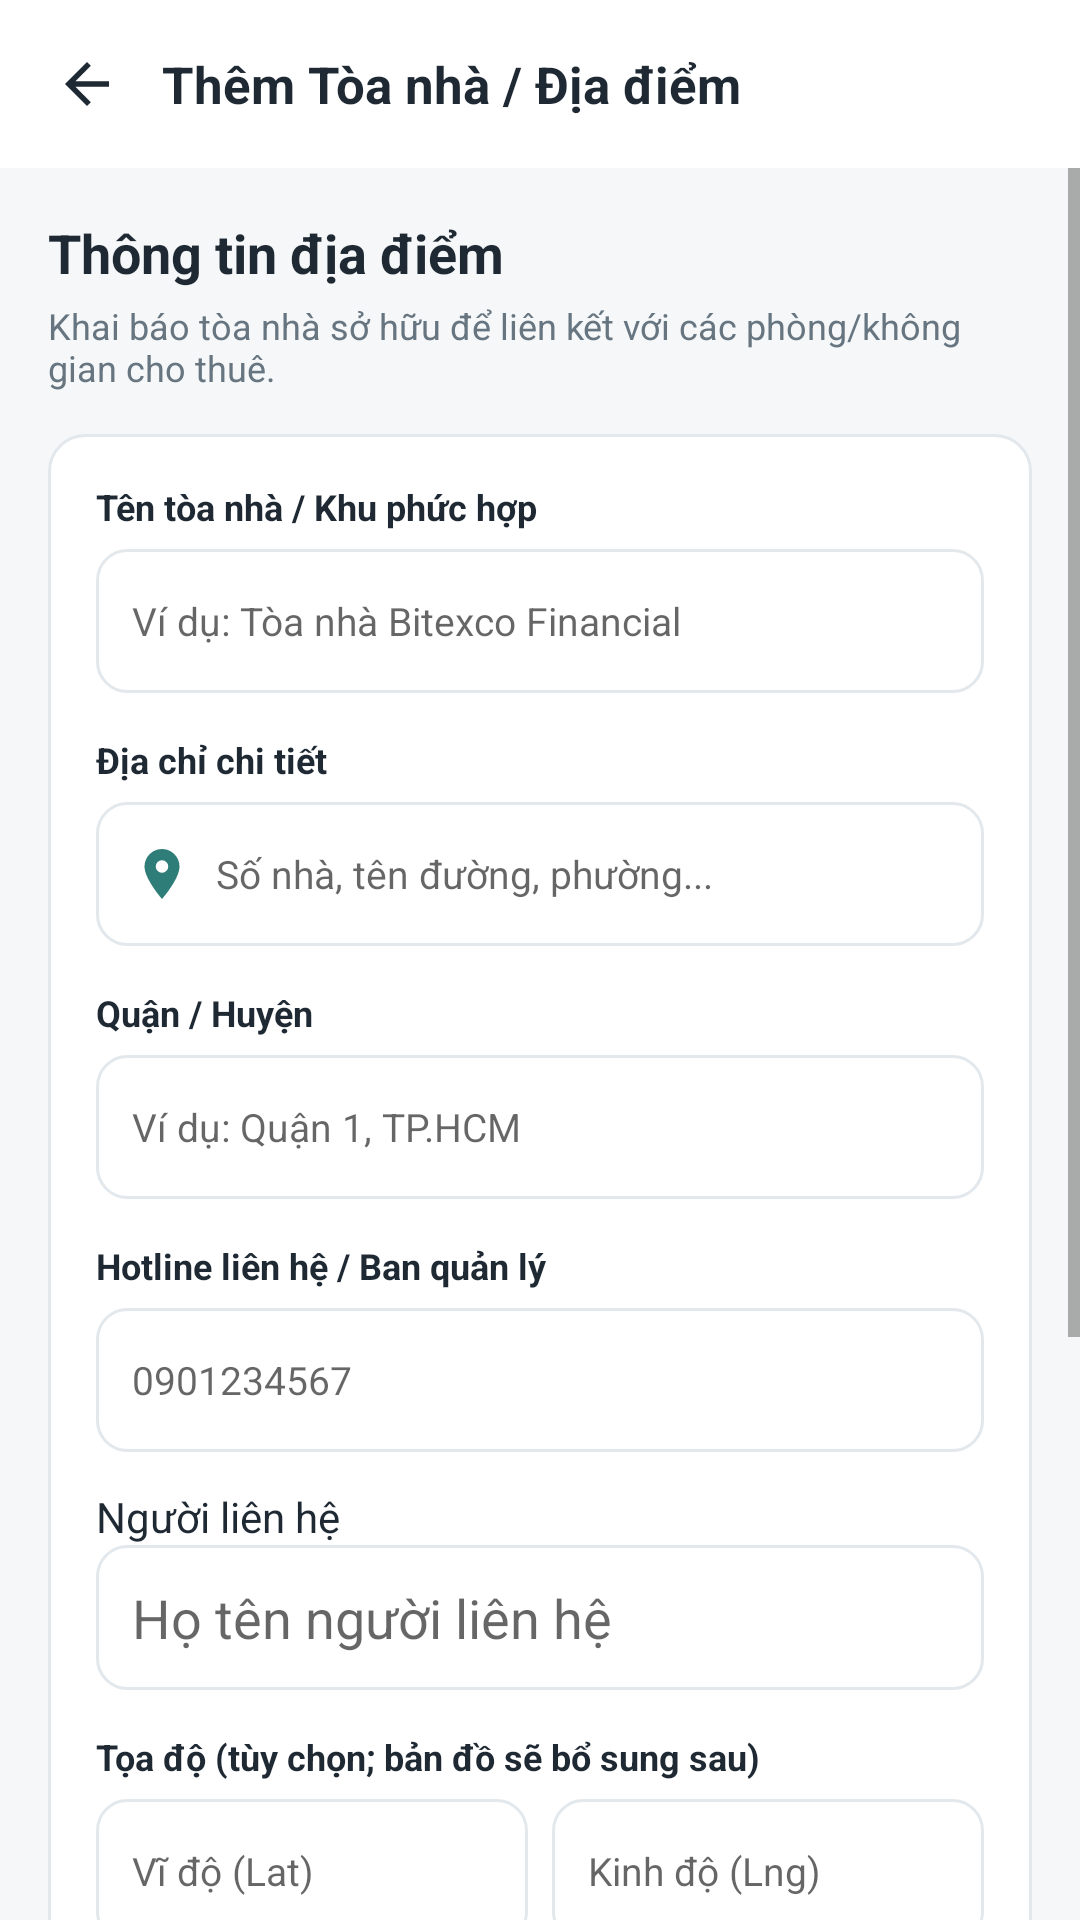

Write the Android layout XML for this screen, with the resource values it uses.
<!-- AndroidManifest.xml: application theme Theme.BroomSharing -->
<!-- res/layout/activity_add_building.xml -->
<?xml version="1.0" encoding="utf-8"?>
<androidx.constraintlayout.widget.ConstraintLayout xmlns:android="http://schemas.android.com/apk/res/android" xmlns:app="http://schemas.android.com/apk/res-auto" android:layout_width="match_parent" android:layout_height="match_parent" android:background="@color/screen_bg">
  <LinearLayout android:id="@+id/topBar" android:layout_width="0dp" android:layout_height="56dp" android:background="@color/white" android:gravity="center_vertical" android:orientation="horizontal" android:paddingStart="12dp" android:paddingEnd="12dp" app:layout_constraintEnd_toEndOf="parent" app:layout_constraintStart_toStartOf="parent" app:layout_constraintTop_toTopOf="parent">
    <ImageView android:id="@+id/btnBack" android:layout_width="34dp" android:layout_height="34dp" android:padding="6dp" android:src="@drawable/ic_arrow_back" android:contentDescription="Quay lại" />
    <TextView android:layout_width="0dp" android:layout_height="wrap_content" android:layout_marginStart="8dp" android:layout_weight="1" android:text="Thêm Tòa nhà / Địa điểm" android:textColor="@color/text_primary" android:textSize="17sp" android:textStyle="bold" />
  </LinearLayout>
  <ScrollView android:layout_width="0dp" android:layout_height="0dp" android:fillViewport="true" app:layout_constraintBottom_toBottomOf="parent" app:layout_constraintEnd_toEndOf="parent" app:layout_constraintStart_toStartOf="parent" app:layout_constraintTop_toBottomOf="@id/topBar">
    <LinearLayout android:layout_width="match_parent" android:layout_height="wrap_content" android:orientation="vertical" android:padding="16dp">
      <TextView android:layout_width="match_parent" android:layout_height="wrap_content" android:text="Thông tin địa điểm" android:textColor="@color/text_primary" android:textSize="18sp" android:textStyle="bold" />
      <TextView android:layout_width="match_parent" android:layout_height="wrap_content" android:layout_marginTop="4dp" android:text="Khai báo tòa nhà sở hữu để liên kết với các phòng/không gian cho thuê." android:textColor="@color/text_secondary" android:textSize="12sp" />
      <LinearLayout android:layout_width="match_parent" android:layout_height="wrap_content" android:layout_marginTop="14dp" android:background="@drawable/bg_card" android:orientation="vertical" android:padding="16dp">
        <TextView android:layout_width="match_parent" android:layout_height="wrap_content" android:text="Tên tòa nhà / Khu phức hợp" android:textColor="@color/text_primary" android:textSize="12sp" android:textStyle="bold" />
        <EditText android:id="@+id/etBuildingName" android:layout_width="match_parent" android:layout_height="48dp" android:layout_marginTop="6dp" android:background="@drawable/bg_input" android:hint="Ví dụ: Tòa nhà Bitexco Financial" android:inputType="text|textCapWords" android:maxLines="1" android:paddingStart="12dp" android:paddingEnd="12dp" android:textColor="@color/text_primary" android:textSize="13sp" />
        <TextView android:layout_width="match_parent" android:layout_height="wrap_content" android:layout_marginTop="14dp" android:text="Địa chỉ chi tiết" android:textColor="@color/text_primary" android:textSize="12sp" android:textStyle="bold" />
        <EditText android:id="@+id/etAddress" android:layout_width="match_parent" android:layout_height="48dp" android:layout_marginTop="6dp" android:background="@drawable/bg_input" android:drawableStart="@drawable/ic_location" android:drawablePadding="8dp" android:hint="Số nhà, tên đường, phường..." android:inputType="text|textPostalAddress" android:maxLines="1" android:paddingStart="12dp" android:paddingEnd="12dp" android:textColor="@color/text_primary" android:textSize="13sp" />
        <TextView android:layout_width="match_parent" android:layout_height="wrap_content" android:layout_marginTop="14dp" android:text="Quận / Huyện" android:textColor="@color/text_primary" android:textSize="12sp" android:textStyle="bold" />
        <EditText android:id="@+id/etDistrict" android:layout_width="match_parent" android:layout_height="48dp" android:layout_marginTop="6dp" android:background="@drawable/bg_input" android:hint="Ví dụ: Quận 1, TP.HCM" android:inputType="text|textCapWords" android:maxLines="1" android:paddingStart="12dp" android:paddingEnd="12dp" android:textColor="@color/text_primary" android:textSize="13sp" />
        <TextView android:layout_width="match_parent" android:layout_height="wrap_content" android:layout_marginTop="14dp" android:text="Hotline liên hệ / Ban quản lý" android:textColor="@color/text_primary" android:textSize="12sp" android:textStyle="bold" />
        <EditText android:id="@+id/etContactPhone" android:layout_width="match_parent" android:layout_height="48dp" android:layout_marginTop="6dp" android:background="@drawable/bg_input" android:hint="0901234567" android:inputType="phone" android:maxLines="1" android:paddingStart="12dp" android:paddingEnd="12dp" android:textColor="@color/text_primary" android:textSize="13sp" />
        <TextView android:layout_width="match_parent" android:layout_height="wrap_content" android:layout_marginTop="12dp" android:text="Người liên hệ" android:textColor="@color/text_primary" />
        <EditText android:id="@+id/etContactName" android:layout_width="match_parent" android:layout_height="wrap_content" android:minHeight="48dp" android:inputType="textPersonName" android:hint="Họ tên người liên hệ" android:padding="12dp" android:background="@drawable/bg_input" />
        <TextView android:layout_width="match_parent" android:layout_height="wrap_content" android:layout_marginTop="14dp" android:text="Tọa độ (tùy chọn; bản đồ sẽ bổ sung sau)" android:textColor="@color/text_primary" android:textSize="12sp" android:textStyle="bold" />
        <LinearLayout android:layout_width="match_parent" android:layout_height="wrap_content" android:layout_marginTop="6dp" android:orientation="horizontal">
          <EditText android:id="@+id/etLat" android:layout_width="0dp" android:layout_height="48dp" android:layout_weight="1" android:background="@drawable/bg_input" android:hint="Vĩ độ (Lat)" android:inputType="numberDecimal|numberSigned" android:maxLines="1" android:paddingStart="12dp" android:paddingEnd="12dp" android:textSize="13sp" />
          <EditText android:id="@+id/etLng" android:layout_width="0dp" android:layout_height="48dp" android:layout_marginStart="8dp" android:layout_weight="1" android:background="@drawable/bg_input" android:hint="Kinh độ (Lng)" android:inputType="numberDecimal|numberSigned" android:maxLines="1" android:paddingStart="12dp" android:paddingEnd="12dp" android:textSize="13sp" />
        </LinearLayout>
        <TextView android:layout_width="match_parent" android:layout_height="wrap_content" android:layout_marginTop="14dp" android:text="Hướng dẫn lối vào / Gửi xe" android:textColor="@color/text_primary" android:textSize="12sp" android:textStyle="bold" />
        <EditText android:id="@+id/etGuide" android:layout_width="match_parent" android:layout_height="80dp" android:layout_marginTop="6dp" android:background="@drawable/bg_input" android:gravity="top|start" android:hint="Ví dụ: Gửi xe tại hầm B1, bấm thang máy lên tầng 3..." android:inputType="textMultiLine" android:padding="12dp" android:textColor="@color/text_primary" android:textSize="13sp" />
        <ImageView android:id="@+id/ivCover" android:layout_width="match_parent" android:layout_height="160dp" android:contentDescription="Ảnh mặt tiền" android:scaleType="centerCrop" android:visibility="gone" />
        <Button android:id="@+id/btnPickCover" android:layout_width="match_parent" android:layout_height="wrap_content" android:text="Chọn / thay ảnh mặt tiền" />
        <TextView android:id="@+id/tvFeedback" android:layout_width="match_parent" android:layout_height="wrap_content" android:textColor="@color/danger" android:accessibilityLiveRegion="polite" />
        <TextView android:id="@+id/btnSave" android:layout_width="match_parent" android:layout_height="48dp" android:layout_marginTop="20dp" android:background="@drawable/bg_button_primary" android:clickable="true" android:focusable="true" android:gravity="center" android:text="Lưu thông tin Tòa nhà" android:textColor="@color/white" android:textSize="14sp" android:textStyle="bold" />
        <ProgressBar android:id="@+id/progressBar" android:layout_width="wrap_content" android:layout_height="wrap_content" android:layout_gravity="center" android:layout_marginTop="12dp" android:visibility="gone" />
      </LinearLayout>
    </LinearLayout>
  </ScrollView>
</androidx.constraintlayout.widget.ConstraintLayout>
<!-- resources referenced by this layout -->
<resources>
  <color name="danger">#C94B4B</color>
  <color name="screen_bg">#F5F7F8</color>
  <color name="text_primary">#1F2933</color>
  <color name="text_secondary">#667580</color>
  <color name="white">#FFFFFF</color>
  <!-- drawable bg_button_primary (drawable) -->
  <shape xmlns:android="http://schemas.android.com/apk/res/android" android:shape="rectangle">
      <solid android:color="@color/teal" />
      <corners android:radius="10dp" />
  </shape>
  <!-- drawable bg_card (drawable) -->
  <shape xmlns:android="http://schemas.android.com/apk/res/android" android:shape="rectangle">
      <solid android:color="@color/white" />
      <corners android:radius="12dp" />
      <stroke android:width="1dp" android:color="@color/border" />
  </shape>
  <!-- drawable bg_input (drawable) -->
  <shape xmlns:android="http://schemas.android.com/apk/res/android" android:shape="rectangle">
      <solid android:color="@color/white" />
      <corners android:radius="10dp" />
      <stroke android:width="1dp" android:color="@color/border" />
  </shape>
  <!-- drawable ic_arrow_back (drawable) -->
  <vector xmlns:android="http://schemas.android.com/apk/res/android" android:width="24dp" android:height="24dp" android:viewportWidth="24" android:viewportHeight="24">
      <path android:fillColor="#1F2933" android:pathData="M20,11H7.8l5.6,-5.6L12,4l-8,8 8,8 1.4,-1.4L7.8,13H20z"/>
  </vector>
  <!-- drawable ic_location (drawable) -->
  <vector xmlns:android="http://schemas.android.com/apk/res/android" android:width="20dp" android:height="20dp" android:viewportWidth="24" android:viewportHeight="24">
      <path android:fillColor="#2F7D78" android:pathData="M12,2a7,7 0,0 0,-7,7c0,5 7,13 7,13s7,-8 7,-13a7,7 0,0 0,-7,-7M12,11.5a2.5,2.5 0,1 1,0,-5 2.5,2.5 0,0 1,0 5"/>
  </vector>
  <style name="Theme.BroomSharing" parent="Theme.MaterialComponents.DayNight.NoActionBar">
          <item name="colorPrimary">@color/teal</item>
          <item name="colorPrimaryVariant">@color/teal_dark</item>
          <item name="colorOnPrimary">@color/white</item>
          <item name="android:fontFamily">sans-serif</item>
          <item name="android:windowLightStatusBar">true</item>
          <item name="android:statusBarColor">@color/white</item>
          <item name="android:navigationBarColor">@color/white</item>
          <item name="android:windowBackground">@color/screen_bg</item>
      </style>
  <color name="teal">#2F7D78</color>
  <color name="border">#E3E8EC</color>
  <color name="teal_dark">#246863</color>
</resources>
